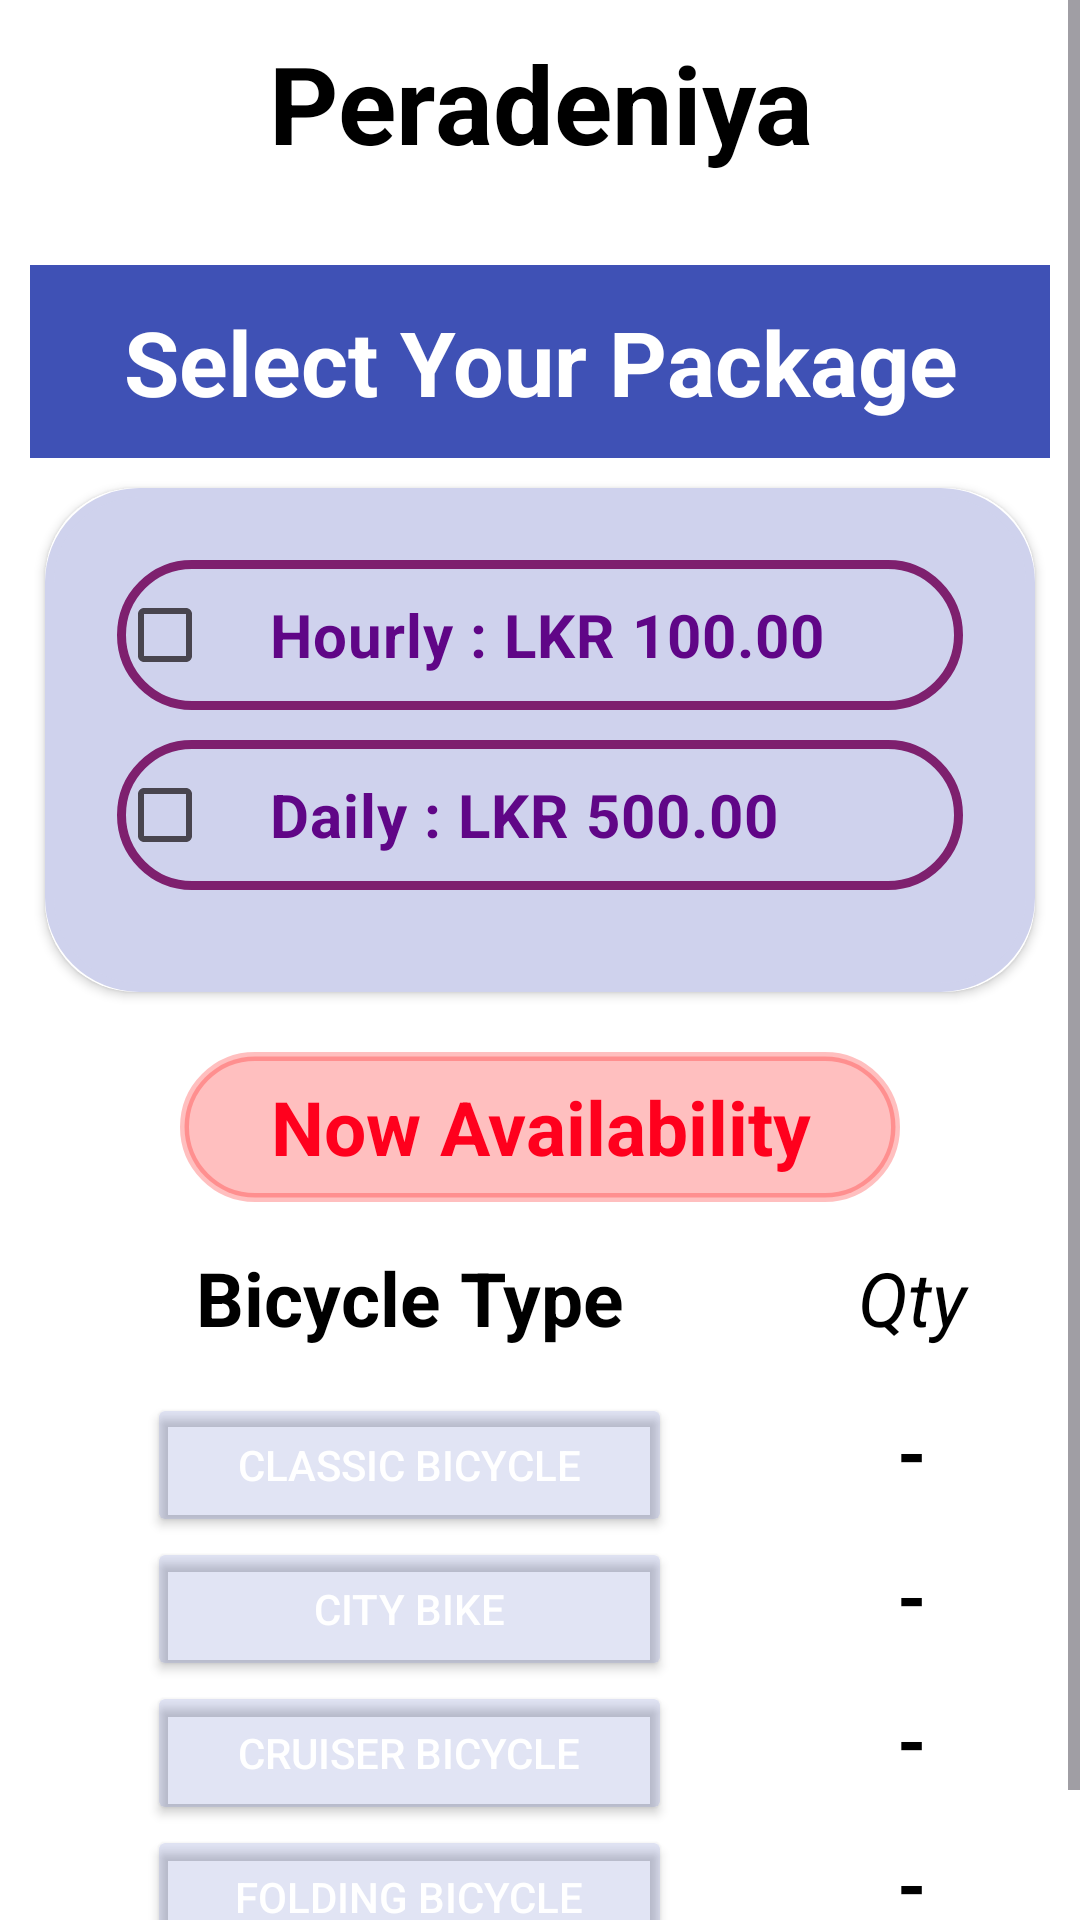

This screen was rendered from an Android layout file. Write that file and the resources it references.
<!-- AndroidManifest.xml: application theme Theme.PadelGo -->
<!-- res/layout/activity_user_rent_bicycle_peradeniya.xml -->
<?xml version="1.0" encoding="utf-8"?>
<ScrollView xmlns:android="http://schemas.android.com/apk/res/android"
    xmlns:app="http://schemas.android.com/apk/res-auto"
    xmlns:tools="http://schemas.android.com/tools"
    android:id="@+id/main"
    android:layout_width="match_parent"
    android:layout_height="match_parent"
    android:background="#E0F8EC"
    android:fillViewport="true"
    android:orientation="horizontal"
    tools:context=".user.RentBicycle_Peradeniya">

    <LinearLayout
        android:background="@color/white"
        android:layout_width="match_parent"
        android:layout_height="wrap_content"
        android:orientation="vertical">

        <TextView
            android:layout_width="match_parent"
            android:layout_height="wrap_content"
            android:text="Peradeniya"
            android:paddingTop="10dp"
            android:textAlignment="center"
            android:textColor="@color/black"
            android:textSize="36sp"
            android:textStyle="bold" />

        <Space
            android:layout_width="match_parent"
            android:layout_height="30dp" />

        <TextView
            android:layout_width="match_parent"
            android:layout_height="wrap_content"
            android:layout_marginStart="10dp"
            android:layout_marginEnd="10dp"
            android:layout_marginBottom="10dp"
            android:background="#3F51B5"
            android:padding="12dp"
            android:text="Select Your Package"
            android:textAlignment="center"
            android:textColor="@color/white"
            android:textSize="30sp"
            android:textStyle="bold"
            android:thumbTint="#A62727"
            tools:ignore="UseSwitchCompatOrMaterialXml" />

        <androidx.cardview.widget.CardView
            android:layout_width="match_parent"
            android:layout_height="wrap_content"
            android:layout_marginLeft="15dp"
            android:layout_marginRight="15dp"
            app:cardCornerRadius="30dp">

            <LinearLayout
                android:layout_width="match_parent"
                android:layout_height="wrap_content"
                android:layout_gravity="center_horizontal"
                android:background="@drawable/login_border"
                android:backgroundTint="#CFD2ED"
                android:orientation="vertical"
                android:padding="24dp">

                <CheckBox
                    android:id="@+id/CB_BasicHour"
                    android:layout_width="match_parent"
                    android:layout_height="50dp"
                    android:background="@drawable/login_border"
                    android:text="  Hourly : LKR 100.00 "
                    android:textStyle="bold"
                    android:textSize="20sp"
                    android:padding="8dp"
                    android:buttonTint="#803F51B5"
                    android:layout_marginBottom="10dp"
                    android:textColor="#600687" />
                <CheckBox
                    android:id="@+id/CB_BasicDay"
                    android:layout_width="match_parent"
                    android:layout_height="50dp"
                    android:background="@drawable/login_border"
                    android:text="  Daily : LKR 500.00 "
                    android:textStyle="bold"
                    android:textSize="20sp"
                    android:padding="8dp"
                    android:layout_marginBottom="10dp"
                    android:buttonTint="#803F51B5"
                    android:textColor="#600687" />

            </LinearLayout>


        </androidx.cardview.widget.CardView>

        <TextView
            android:layout_width="match_parent"
            android:layout_height="50dp"
            android:layout_marginTop="20dp"
            android:layout_marginLeft="60dp"
            android:layout_marginRight="60dp"
            android:background="@drawable/login_border"
            android:backgroundTint="#40FF0000"
            android:drawablePadding="8dp"
            android:padding="8dp"
            android:textAlignment="center"
            android:text="Now Availability"
            android:textColor="#FF001D"
            android:textSize="25sp"
            android:textStyle="bold" />

        <GridLayout
            android:layout_width="match_parent"
            android:layout_height="wrap_content"
            android:layout_marginLeft="24dp"
            android:layout_marginRight="24dp"
            android:columnCount="2"
            android:rowCount="5">

            <TextView
                android:layout_width="175dp"
                android:layout_height="wrap_content"
                android:layout_row="0"
                android:layout_column="0"
                android:layout_marginLeft="25dp"
                android:layout_marginBottom="15dp"
                android:layout_marginTop="15dp"
                android:text="Bicycle Type"
                android:textAlignment="center"
                android:textColor="@color/black"
                android:textSize="25sp"
                android:textStyle="bold" />

            <TextView
                android:layout_width="60dp"
                android:layout_height="wrap_content"
                android:layout_row="0"
                android:layout_column="1"
                android:layout_marginLeft="50dp"
                android:layout_marginTop="15dp"
                android:text="Qty"
                android:textAlignment="center"
                android:textColor="@color/black"
                android:textSize="25sp"
                android:textStyle="italic" />

            <Button
                android:id="@+id/BTN_classic"
                android:layout_width="175dp"
                android:layout_height="wrap_content"
                android:backgroundTint="#273F51B5"
                android:textColor="@color/white"
                android:layout_row="1"
                android:layout_column="0"
                android:layout_marginLeft="25dp"
                android:text="classic Bicycle"
                android:textAlignment="center" />

            <TextView
                android:id="@+id/TXT_classic"
                android:layout_width="60dp"
                android:layout_height="wrap_content"
                android:layout_row="1"
                android:layout_column="1"
                android:layout_marginLeft="50dp"
                android:background="@color/white"
                android:text="-"
                android:textAlignment="center"
                android:textColor="@color/black"
                android:textSize="25sp"
                android:textStyle="bold" />

            <Button
                android:id="@+id/BTN_cityBike"
                android:layout_width="175dp"
                android:layout_height="wrap_content"
                android:layout_row="2"
                android:layout_column="0"
                android:backgroundTint="#273F51B5"
                android:textColor="@color/white"
                android:layout_marginLeft="25dp"
                android:text="City Bike"
                android:textAlignment="center" />

            <TextView
                android:id="@+id/TXT_cityBike"
                android:layout_width="60dp"
                android:layout_height="wrap_content"
                android:layout_row="2"
                android:layout_column="1"
                android:layout_marginLeft="50dp"
                android:background="@color/white"
                android:text="-"
                android:textAlignment="center"
                android:textColor="@color/black"
                android:textSize="25sp"
                android:textStyle="bold" />

            <Button
                android:id="@+id/BTN_cruiser"
                android:layout_width="175dp"
                android:layout_height="wrap_content"
                android:layout_row="3"
                android:layout_column="0"
                android:backgroundTint="#273F51B5"
                android:textColor="@color/white"
                android:layout_marginLeft="25dp"
                android:text="Cruiser Bicycle"
                android:textAlignment="center" />

            <TextView
                android:id="@+id/TXT_cruiser"
                android:layout_width="60dp"
                android:layout_height="wrap_content"
                android:layout_row="3"
                android:layout_column="1"
                android:layout_marginLeft="50dp"
                android:background="@color/white"
                android:text="-"
                android:textAlignment="center"
                android:textColor="@color/black"
                android:textSize="25sp"
                android:textStyle="bold" />

            <Button
                android:id="@+id/BTN_folding"
                android:layout_width="175dp"
                android:layout_height="wrap_content"
                android:layout_row="4"
                android:layout_column="0"
                android:backgroundTint="#273F51B5"
                android:textColor="@color/white"
                android:layout_marginLeft="25dp"
                android:text="Folding Bicycle"
                android:textAlignment="center" />

            <TextView
                android:id="@+id/TXT_folding"
                android:layout_width="60dp"
                android:layout_height="wrap_content"
                android:layout_row="4"
                android:layout_column="1"
                android:layout_marginLeft="50dp"
                android:background="@color/white"
                android:text="-"
                android:textAlignment="center"
                android:textColor="@color/black"
                android:textSize="25sp"
                android:textStyle="bold" />

        </GridLayout>

        <Space
            android:layout_width="match_parent"
            android:layout_height="30dp" />

    </LinearLayout>


</ScrollView>
<!-- resources referenced by this layout -->
<resources>
  <color name="black">#FF000000</color>
  <color name="white">#FFFFFFFF</color>
  <!-- drawable login_border (drawable) -->
  <?xml version="1.0" encoding="utf-8"?>
  <shape xmlns:android="http://schemas.android.com/apk/res/android">
  
      <stroke
          android:width="3dp"
          android:color="@color/ThemeColor" />
  
      <corners android:radius="30dp" />
  
  </shape>
  <style name="Theme.PadelGo" parent="Base.Theme.PadelGo" />
  <color name="ThemeColor">#7E206E</color>
  <style name="Base.Theme.PadelGo" parent="Theme.Material3.DayNight.NoActionBar">
          
          
      </style>
</resources>
